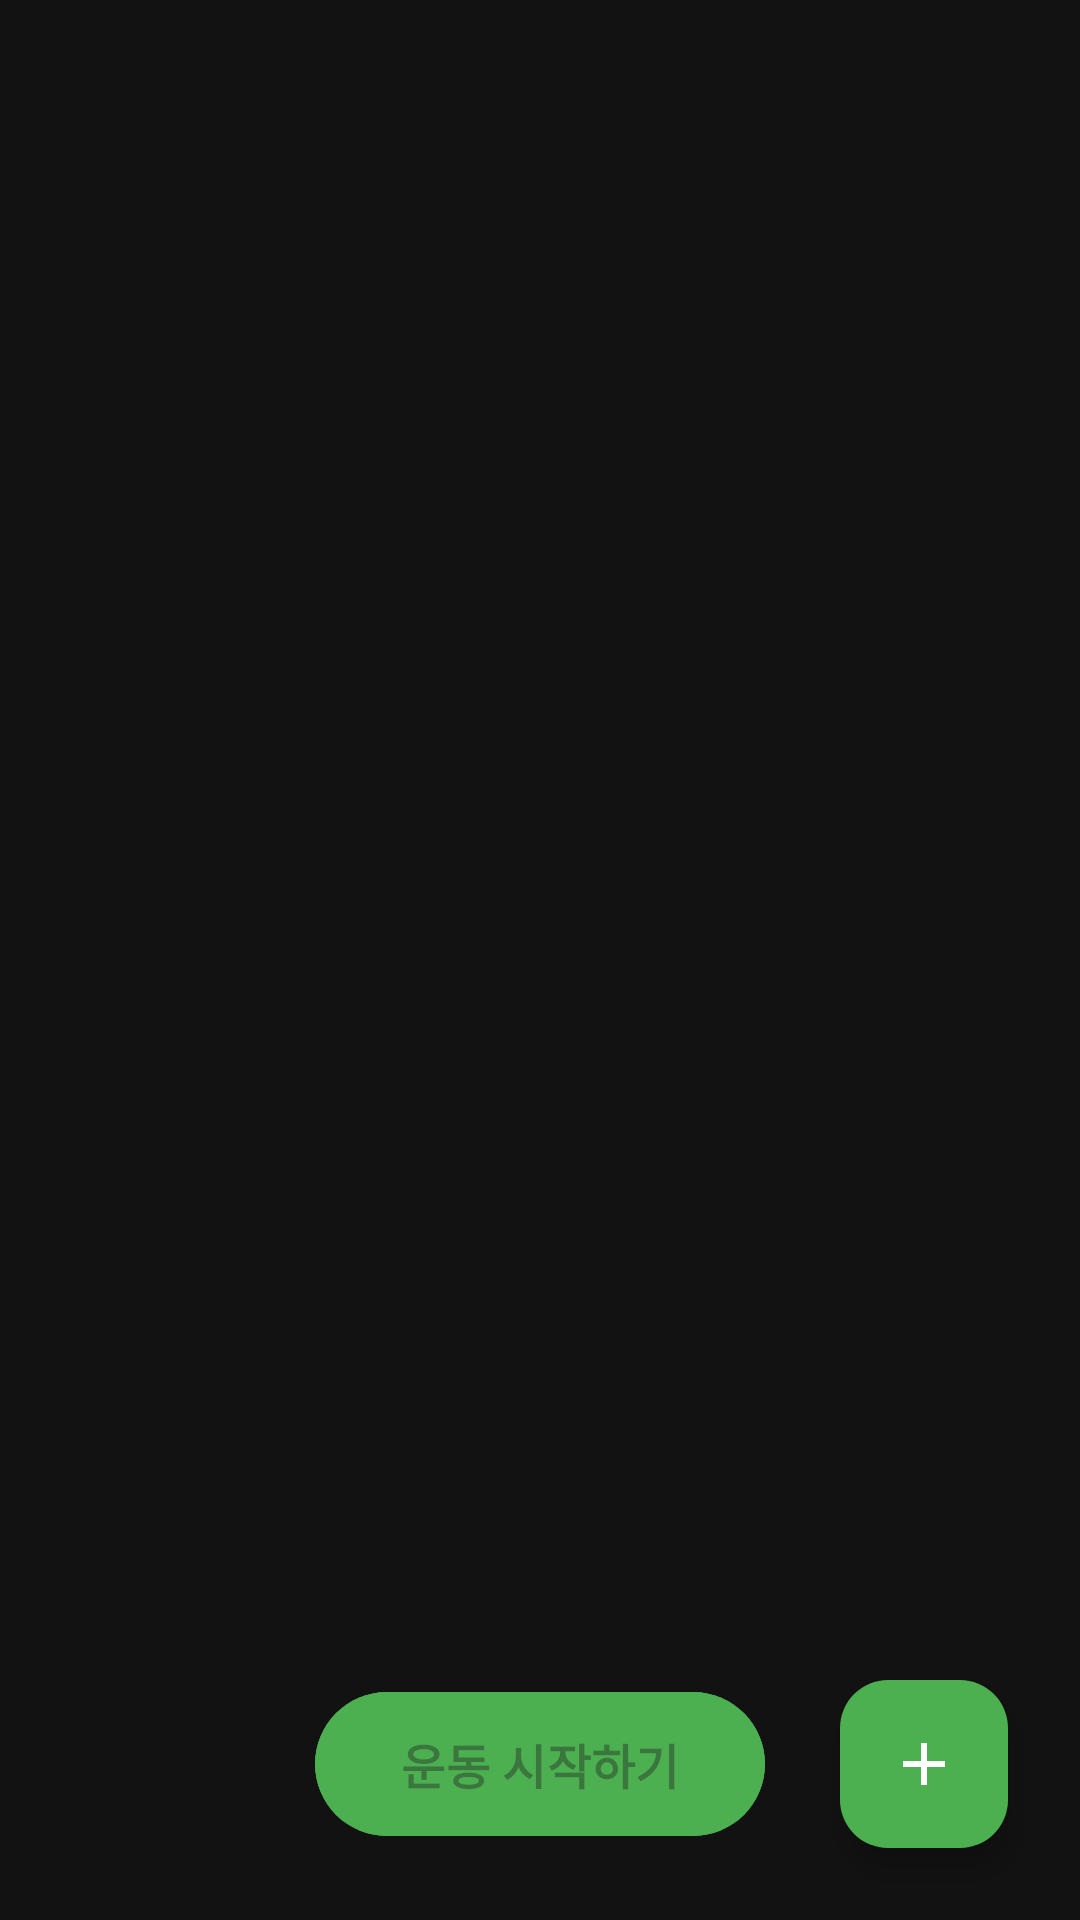

Android layout source for this screen:
<!-- AndroidManifest.xml: application theme Theme.HowManySet -->
<!-- res/layout/fragment_exercise_list.xml -->
<?xml version="1.0" encoding="utf-8"?>
<androidx.coordinatorlayout.widget.CoordinatorLayout
    xmlns:android="http://schemas.android.com/apk/res/android"
    xmlns:app="http://schemas.android.com/apk/res-auto"
    android:layout_width="match_parent"
    android:layout_height="match_parent">

    <androidx.constraintlayout.widget.ConstraintLayout
        android:layout_width="match_parent"
        android:layout_height="match_parent">

        <androidx.recyclerview.widget.RecyclerView
            android:id="@+id/exerciseRecyclerView"
            android:layout_width="match_parent"
            android:layout_height="0dp"
            android:padding="16dp"
            android:clipToPadding="false"
            app:layout_constraintTop_toTopOf="parent"
            app:layout_constraintBottom_toTopOf="@id/btnStartWorkout"/>

        <com.google.android.material.button.MaterialButton
            android:id="@+id/btnStartWorkout"
            android:layout_width="150dp"
            android:layout_height="56dp"
            android:layout_marginBottom="24dp"
            android:text="운동 시작하기"
            android:textSize="16sp"
            android:textStyle="bold"
            android:backgroundTint="@color/green"
            app:cornerRadius="28dp"
            app:elevation="4dp"
            android:enabled="false"
            app:layout_constraintBottom_toBottomOf="parent"
            app:layout_constraintStart_toStartOf="parent"
            app:layout_constraintEnd_toEndOf="parent"/>

    </androidx.constraintlayout.widget.ConstraintLayout>

    <com.google.android.material.floatingactionbutton.FloatingActionButton
        android:id="@+id/fabAddExercise"
        android:layout_width="wrap_content"
        android:layout_height="wrap_content"
        android:layout_gravity="bottom|end"
        android:layout_margin="24dp"
        android:layout_marginBottom="100dp"
        android:src="@drawable/ic_add"
        app:tint="@color/white"
        app:backgroundTint="@color/green"
        app:elevation="6dp"/>

</androidx.coordinatorlayout.widget.CoordinatorLayout>
<!-- resources referenced by this layout -->
<resources>
  <color name="green">#4CAF50</color>
  <color name="white">#FFFFFFFF</color>
  <!-- drawable ic_add (drawable) -->
  <?xml version="1.0" encoding="utf-8"?>
  <vector xmlns:android="http://schemas.android.com/apk/res/android"
      android:width="24dp"
      android:height="24dp"
      android:viewportWidth="24"
      android:viewportHeight="24">
      <path
          android:fillColor="@color/text_primary"
          android:pathData="M19,13h-6v6h-2v-6H5v-2h6V5h2v6h6v2z"/>
  </vector>
  <style name="Theme.HowManySet" parent="Base.Theme.HowManySet">
          <item name="colorPrimary">@color/primary</item>
          <item name="colorPrimaryDark">@color/primary_dark</item>
          <item name="colorAccent">@color/accent</item>
          <item name="android:windowBackground">@color/background</item>
          <item name="android:statusBarColor">@color/primary_dark</item>
          <item name="android:navigationBarColor">@color/primary_dark</item>
      </style>
  <color name="text_primary">#FFFFFF</color>
  <style name="Base.Theme.HowManySet" parent="Theme.Material3.DayNight.NoActionBar">
          
          
      </style>
  <color name="primary">#1F1F1F</color>
  <color name="primary_dark">#141414</color>
  <color name="accent">#4CAF50</color>
  <color name="background">#121212</color>
</resources>
